Labelled photos from "bloodmnist", an image-classification folder in BhavaniSankarRS/emperical-analysis. The possible labels are: basophil, eosinophil, erythroblast, immature granulocytes(myelocytes, metamyelocytes and promyelocytes), lymphocyte, monocyte, neutrophil, platelet.

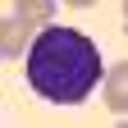
Label: basophil

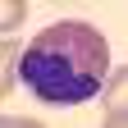
Label: eosinophil

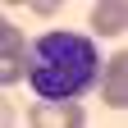
Label: immature granulocytes(myelocytes, metamyelocytes and promyelocytes)

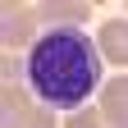
Label: lymphocyte

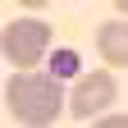
Label: platelet

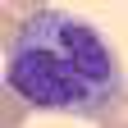
Label: monocyte
